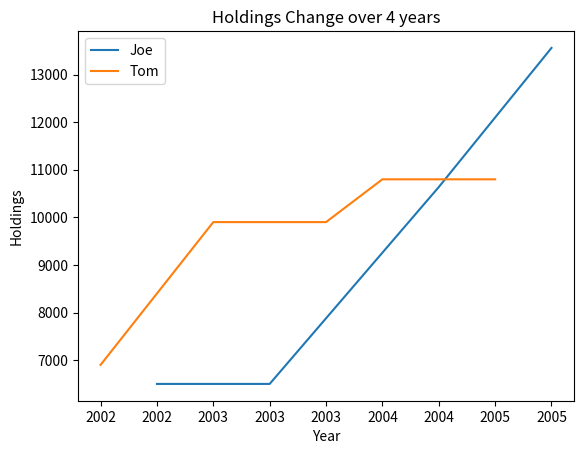

Reproduce this figure in Python.


import pandas as pd
import numpy as np
import matplotlib.pyplot as plt

DATA = {'Year':[2002,2002,2003,2003,2003,2004,2004,2005,2005], 'Name':['Tom','Joe','Tom','Joe','Tom','Tom','Joe','Tom','Joe'],
'Salary':[54000,50000,56000,50000,56000,58120,57100,58120,60300],'Interest_Rate':[0.10,0.10,0.15,0.10,0.15,0.16,0.16,0.16,0.20]}


dataobject = pd.DataFrame(DATA)


print("----------------------------------------------------")
print('First 6 rows of the table')
print("----------------------------------------------------")

dataobject = pd.DataFrame(DATA)
print(dataobject.head(6))

print("----------------------------------------------------")
print('Sorted by Year in Chronological order')
print("----------------------------------------------------")

dataobject = dataobject.sort_values(['Year'],ascending=[True])
print(dataobject)

print("----------------------------------------------------")
print('Brief Description')
print("----------------------------------------------------")

description = dataobject.describe()
print(round(description,2))

print("----------------------------------------------------")
print('Salary Holding')
print("----------------------------------------------------")

dataobject['Holding'] = (((dataobject.Salary * (dataobject.Interest_Rate)) + 1500))
dataobject
print(dataobject)

print("----------------------------------------------------")
print('Sum of Holding for Tom and Joe')
print("----------------------------------------------------")

DATA2 = dataobject.groupby("Name")
sum_holding = DATA2["Holding"].sum()
print(sum_holding)

print("----------------------------------------------------")
print('Holdings Change over 4 years')
print("----------------------------------------------------")

dataobject.groupby(["Name"])["Holding"].plot(title="Holdings Change over 4 years",legend=True)
plt.xticks(dataobject.index,dataobject["Year"].values)
plt.xlabel('Year')
plt.ylabel('Holdings')
plt.show()
